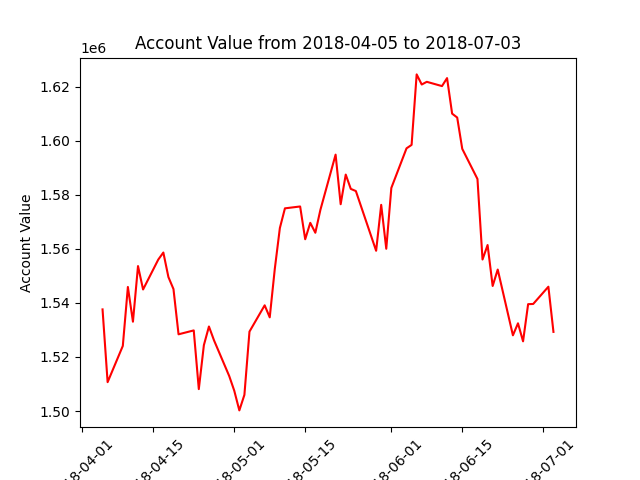

The data file committed next to this chart (first rows):
datadate, account_value
20180405, 1537587
20180406, 1510681
20180409, 1524080
20180410, 1545882
20180411, 1533042
20180412, 1553604
20180413, 1544955
20180416, 1556018
20180417, 1558617
20180418, 1549550
20180419, 1545107
20180420, 1528375
20180423, 1529817
20180424, 1508110
20180425, 1524358
20180426, 1531262
20180427, 1526153
20180430, 1512958
20180501, 1507508
20180502, 1500238
20180503, 1505986
20180504, 1529377
20180507, 1539098
20180508, 1534648
20180509, 1552591
20180510, 1567684
20180511, 1574957
20180514, 1575647
20180515, 1563528
20180516, 1569594
20180517, 1565929
20180518, 1574403
20180521, 1594823
20180522, 1576480
20180523, 1587442
20180524, 1582149
20180525, 1581352
20180529, 1559266
20180530, 1576252
20180531, 1560012
20180601, 1582499
20180604, 1597149
20180605, 1598418
20180606, 1624488
20180607, 1620750
20180608, 1621746
20180611, 1620164
20180612, 1623118
20180613, 1609977
20180614, 1608539
20180615, 1596955
20180618, 1585814
20180619, 1556033
20180620, 1561395
20180621, 1546246
20180622, 1552321
20180625, 1528003
20180626, 1532448
20180627, 1525776
20180628, 1539525
... 3 more rows
